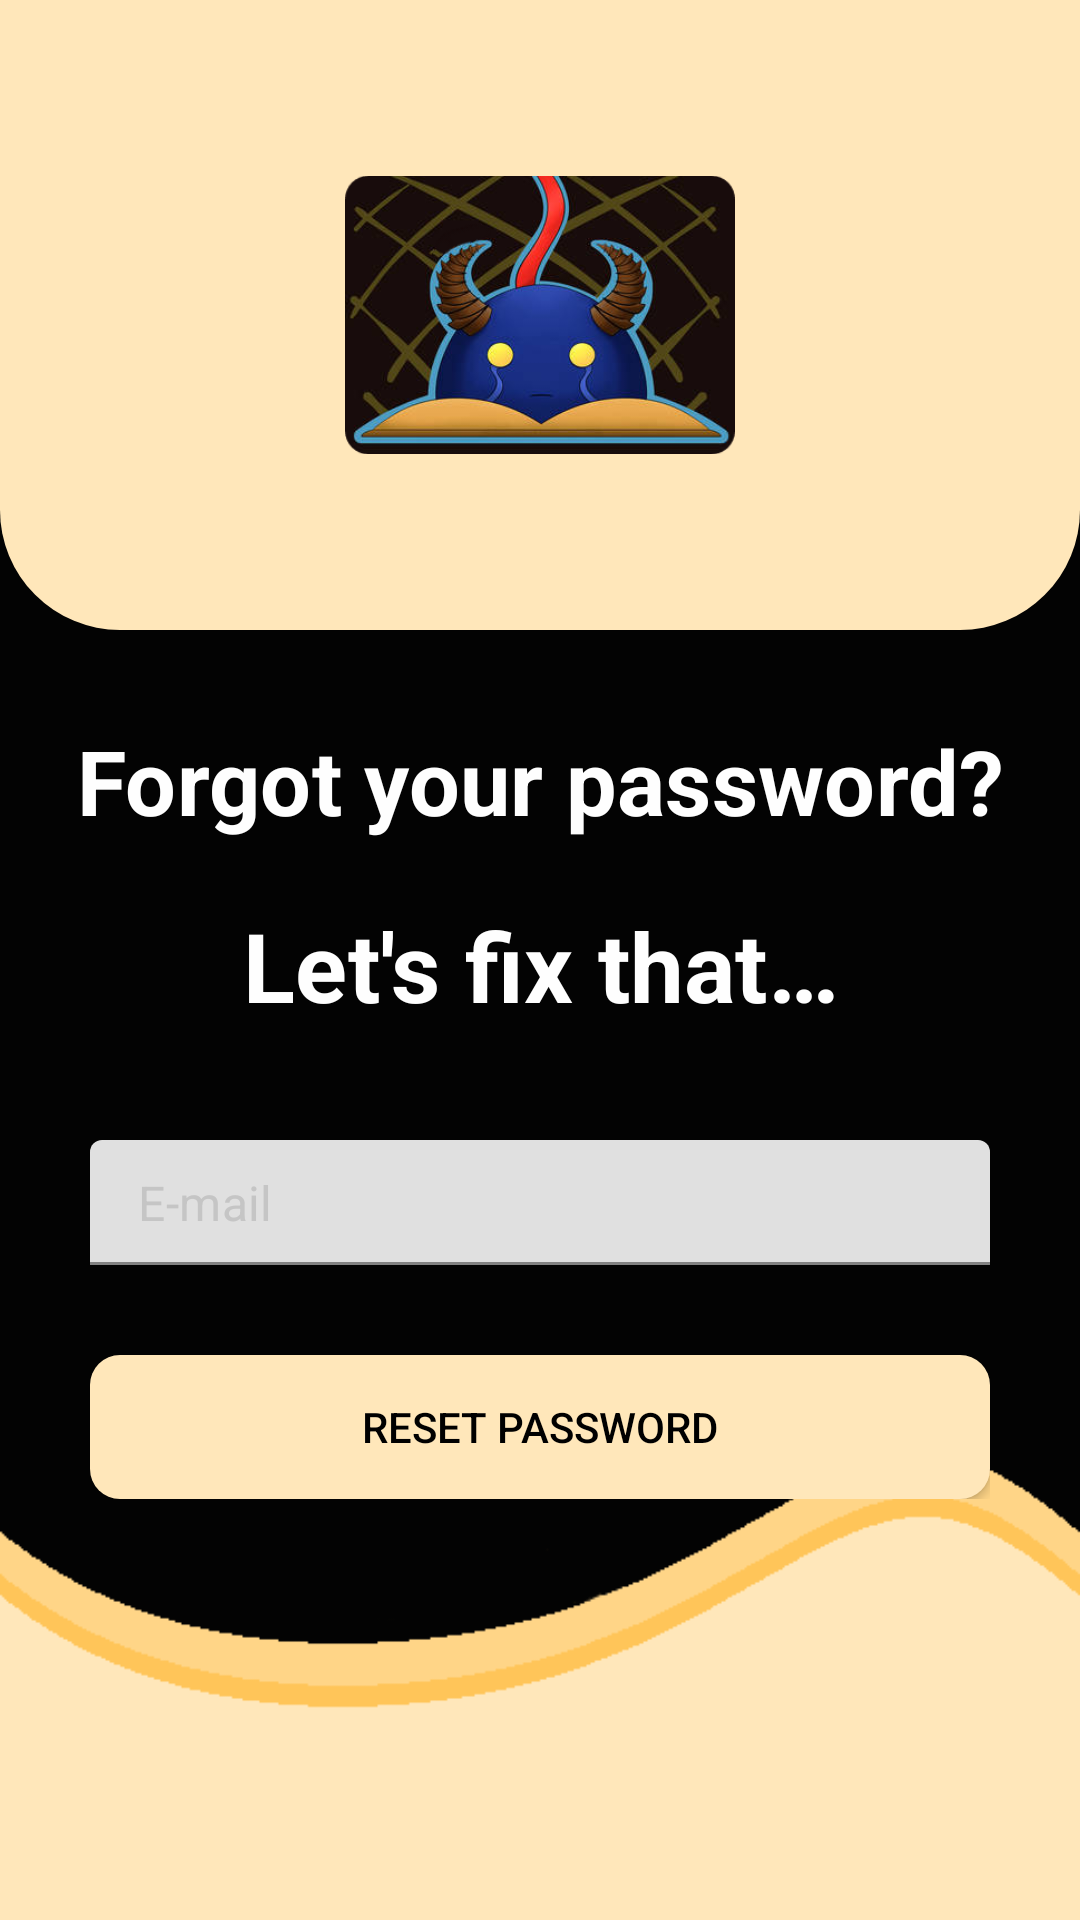

Produce the Android XML layout that renders to this screen, including the resource entries it uses.
<!-- AndroidManifest.xml: application theme Theme.Tantarian -->
<!-- res/layout/activity_forgot_password.xml -->
<?xml version="1.0" encoding="utf-8"?>
<RelativeLayout xmlns:android="http://schemas.android.com/apk/res/android"
    xmlns:app="http://schemas.android.com/apk/res-auto"
    xmlns:tools="http://schemas.android.com/tools"
    android:layout_width="match_parent"
    android:layout_height="match_parent"
    android:background="@drawable/background01"
    tools:context=".auth.ForgotPasswordActivity" >

    
    <RelativeLayout
        android:id="@+id/toolbarRl"
        android:layout_width="match_parent"
        android:layout_height="210dp"
        android:background="@drawable/shape_toolbar01" >

        <ImageButton
            android:id="@+id/backBtn"
            android:layout_width="wrap_content"
            android:layout_height="wrap_content"
            android:layout_marginStart="12dp"
            android:layout_marginTop="12dp"
            android:layout_marginEnd="12dp"
            android:layout_marginBottom="12dp"
            android:background="@android:color/transparent"
            android:contentDescription="@string/back"
            android:minWidth="48dp"
            android:minHeight="48dp"
            android:src="@drawable/ic_back_black" />
        <ImageView
            android:id="@+id/iconIv"
            android:layout_width="130dp"
            android:layout_height="130dp"
            android:layout_centerHorizontal="true"
            android:layout_centerVertical="true"
            android:contentDescription="@string/app_name"
            android:src="@drawable/logo" />

    </RelativeLayout>

    <TextView
        android:id="@+id/subtext1"
        style="@style/TextAppearance.MaterialComponents.Headline3"
        android:layout_width="400dp"
        android:layout_height="wrap_content"
        android:layout_below="@id/toolbarRl"
        android:layout_centerHorizontal="true"
        android:layout_marginTop="20dp"
        android:fontFamily="serif-monospace"
        android:letterSpacing="0.003"
        android:maxLines="1"
        android:padding="10dp"
        android:text="@string/forgot_password_subtext1"
        android:textAlignment="center"
        android:textColor="@color/white"
        android:textSize="30sp"
        android:textStyle="bold" />

    <TextView
        android:id="@+id/subtext2"
        style="@style/TextAppearance.MaterialComponents.Headline3"
        android:layout_width="400dp"
        android:layout_height="wrap_content"
        android:layout_below="@id/subtext1"
        android:layout_centerHorizontal="true"
        android:fontFamily="serif-monospace"
        android:letterSpacing="0.003"
        android:maxLines="1"
        android:padding="10dp"
        android:text="@string/forgot_password_subtext2"
        android:textAlignment="center"
        android:textColor="@color/white"
        android:textSize="32sp"
        android:textStyle="bold" />




    
    <ScrollView
        android:layout_width="match_parent"
        android:layout_height="match_parent"
        android:layout_marginStart="30dp"
        android:layout_marginTop="380dp"
        android:layout_marginEnd="30dp">

        <RelativeLayout
            android:layout_width="match_parent"
            android:layout_height="wrap_content">

            
            <com.google.android.material.textfield.TextInputLayout
                android:id="@+id/emailTil"
                android:layout_width="match_parent"
                android:layout_height="wrap_content"
                android:layout_marginBottom="10dp"
                app:hintEnabled="false">

                <com.google.android.material.textfield.TextInputEditText
                    android:id="@+id/emailEt"
                    android:layout_width="match_parent"
                    android:layout_height="wrap_content"
                    android:autofillHints="false"
                    android:background="@drawable/shape_edittext01"
                    android:drawableStart="@drawable/ic_email_gray"
                    android:hint="@string/email"
                    android:inputType="textEmailAddress"
                    android:padding="10dp"
                    android:textColor="@color/black"
                    android:textColorHint="@color/gray01"
                    android:textCursorDrawable="@null"
                    app:boxStrokeWidth="0dp"
                    app:boxStrokeWidthFocused="0dp" />
            </com.google.android.material.textfield.TextInputLayout>

            
            <Button
                android:id="@+id/submitBtn"
                android:layout_width="match_parent"
                android:layout_height="wrap_content"
                android:layout_below="@id/emailTil"
                android:layout_marginTop="20dp"
                android:background="@drawable/shape_button01"
                android:text="@string/reset_password"
                android:textColor="@color/black" />
        </RelativeLayout>
    </ScrollView>


</RelativeLayout>
<!-- resources referenced by this layout -->
<resources>
  <color name="black">#FF000000</color>
  <color name="gray01">#C5C5C5</color>
  <color name="white">#FEFEFE</color>
  <!-- drawable background01: png bitmap (drawable, 4365 bytes) -->
  <!-- drawable logo: png bitmap (drawable, 125471 bytes) -->
  <!-- drawable shape_button01 (drawable) -->
  <?xml version="1.0" encoding="utf-8"?>
  <shape xmlns:android="http://schemas.android.com/apk/res/android"
      android:shape="rectangle">
  
      <solid android:color="@color/peach_500"/>
  
      <corners android:radius="10dp"/>
  
  </shape>
  <!-- drawable shape_toolbar01 (drawable) -->
  <?xml version="1.0" encoding="utf-8"?>
  <shape xmlns:android="http://schemas.android.com/apk/res/android"
      android:shape="rectangle">
  
      <corners android:bottomLeftRadius="40dp"
          android:bottomRightRadius="40dp"/>
      <solid android:color="@color/peach_500"/>
  
  </shape>
  <string name="app_name">Tantarian</string>
  <string name="back">Back</string>
  <string name="email">E-mail</string>
  <string name="forgot_password_subtext1">Forgot your password?</string>
  <string name="forgot_password_subtext2">Let\'s fix that…</string>
  <string name="reset_password">Reset Password</string>
  <style name="Theme.Tantarian" parent="Theme.MaterialComponents.DayNight.NoActionBar">
          
          <item name="colorPrimary">@color/peach_500</item>
          <item name="colorPrimaryVariant">@color/peach_700</item>
          <item name="colorOnPrimary">@color/black</item>
          <item name="colorAccent">@color/black</item>
          
          <item name="colorSecondary">@color/teal_200</item>
          <item name="colorSecondaryVariant">@color/teal_700</item>
          <item name="colorOnSecondary">@color/black</item>
          
          <item name="android:statusBarColor">?attr/colorPrimaryVariant</item>
  
          <item name="colorError">@color/red_500</item>
          <item name="colorOnError">@color/black</item>
      </style>
  <color name="peach_500">#FFE7BA</color>
  <color name="peach_700">#FFD587</color>
  <color name="teal_200">#C5D9FF</color>
  <color name="teal_700">#87B1FF</color>
  <color name="red_500">#FF5A5F</color>
</resources>
